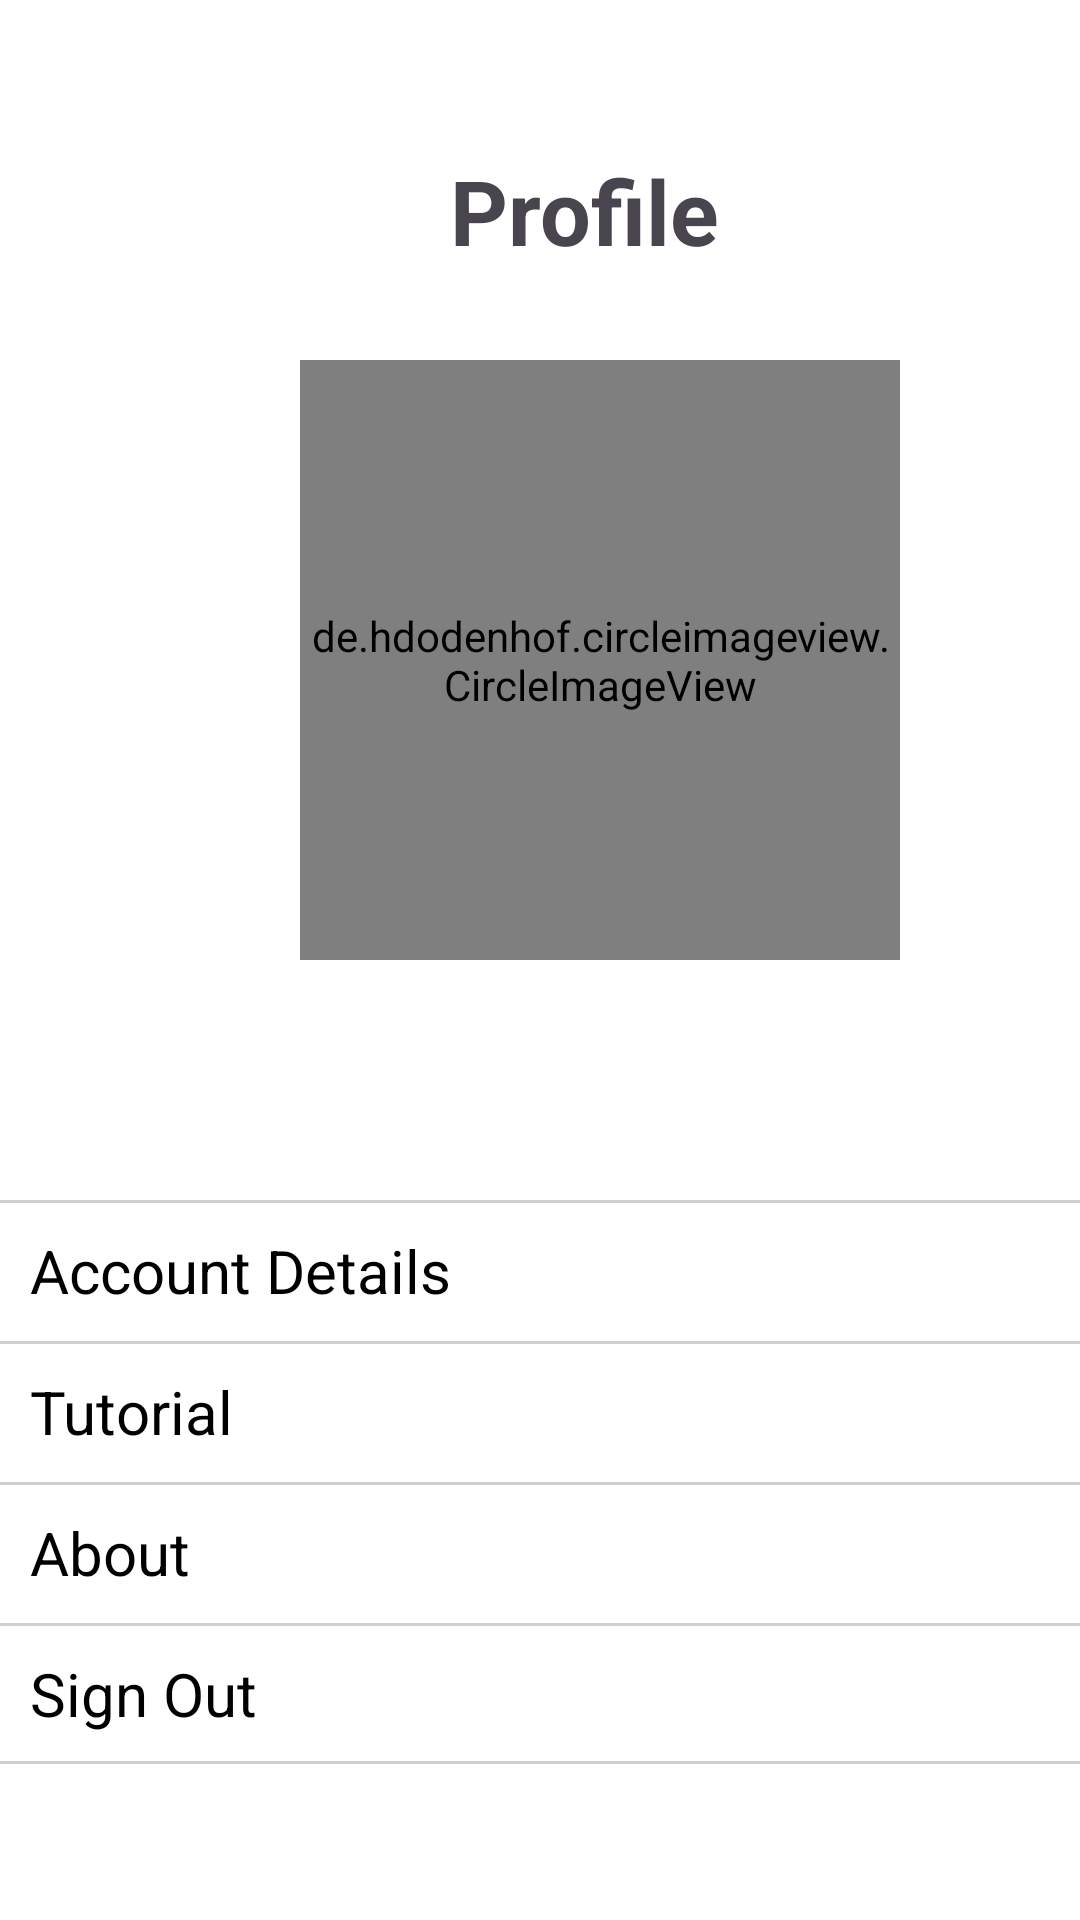

Layout XML and referenced resources for this Android screen:
<!-- AndroidManifest.xml: application theme Theme.SkinDiseaseDetector -->
<!-- res/layout/fragment_profile.xml -->
<?xml version="1.0" encoding="utf-8"?>
<FrameLayout xmlns:android="http://schemas.android.com/apk/res/android"
    xmlns:app="http://schemas.android.com/apk/res-auto"
    xmlns:tools="http://schemas.android.com/tools"
    android:layout_width="match_parent"
    android:layout_height="match_parent"
    tools:context=".ProfileFragment"
    android:background="@color/white">

    

    <TextView
        android:id="@+id/textView8"
        android:layout_width="wrap_content"
        android:layout_height="wrap_content"
        android:text="Profile"
        android:textStyle="bold"
        android:layout_marginTop="50dp"
        android:layout_marginLeft="150dp"
        android:textSize="30dp"/>

    <de.hdodenhof.circleimageview.CircleImageView
        android:id="@+id/profilePicture"
        android:layout_width="200dp"
        android:layout_height="200dp"
        android:layout_marginLeft="100dp"
        android:layout_marginTop="120dp"
        android:src="@drawable/profile_picture" />

    <TextView
        android:id="@+id/textViewName"
        android:layout_width="wrap_content"
        android:layout_height="wrap_content"
        android:layout_marginLeft="20dp"
        android:layout_marginTop="340dp"
        android:text=""
        android:textSize="25dp"
        android:textColor="@color/black"/>
<LinearLayout
    android:layout_width="match_parent"
    android:layout_height="wrap_content"
    android:orientation="vertical"
    android:layout_marginTop="400dp">
    <LinearLayout
        android:layout_width="match_parent"
        android:layout_height="wrap_content"
        android:orientation="horizontal"
        android:clickable="true"
        android:background="@drawable/lnr_border_top"
        android:id="@+id/accountDetails">


        <TextView
            android:layout_width="wrap_content"
            android:layout_height="wrap_content"
            android:text="Account Details"
            android:textSize="20dp"
            android:layout_margin="10dp"
            android:textColor="@color/black"
            />
        <ImageView
            android:layout_width="30dp"
            android:layout_height="30dp"
            android:src="@drawable/baseline_arrow_forward_ios"
            android:layout_marginTop="9dp"
            android:layout_marginLeft="200dp"/>
    </LinearLayout>

    <LinearLayout
        android:layout_width="match_parent"
        android:layout_height="wrap_content"
        android:orientation="horizontal"
        android:id="@+id/tutorial"
        android:clickable="true"
        android:background="@drawable/lnr_border_top">
        <TextView
            android:layout_width="wrap_content"
            android:layout_height="wrap_content"
            android:text="Tutorial"
            android:textSize="20dp"
            android:layout_margin="10dp"
            android:textColor="@color/black"
            />
        <ImageView
            android:layout_width="30dp"
            android:layout_height="30dp"
            android:src="@drawable/baseline_arrow_forward_ios"
            android:layout_marginTop="9dp"
            android:layout_marginLeft="273dp"/>
    </LinearLayout>
    <LinearLayout
        android:layout_width="match_parent"
        android:layout_height="wrap_content"
        android:orientation="horizontal"
        android:id="@+id/about"
        android:clickable="true"
        android:background="@drawable/lnr_border_top">
        <TextView
            android:layout_width="wrap_content"
            android:layout_height="wrap_content"
            android:text="About"
            android:textSize="20dp"
            android:layout_margin="10dp"
            android:textColor="@color/black"
            />
        <ImageView
            android:layout_width="30dp"
            android:layout_height="30dp"
            android:src="@drawable/baseline_arrow_forward_ios"
            android:layout_marginTop="9dp"
            android:layout_marginLeft="288dp"/>
    </LinearLayout>
    <LinearLayout
        android:layout_width="match_parent"
        android:layout_height="wrap_content"
        android:orientation="horizontal"
        android:clickable="true"
        android:id="@+id/signOutBtn"
        android:background="@drawable/lnr_border_bottom">
        <TextView
            android:layout_width="wrap_content"
            android:layout_height="wrap_content"
            android:text="Sign Out"
            android:textSize="20dp"
            android:layout_margin="10dp"
            android:textColor="@color/black"
            />
        <ImageView
            android:layout_width="30dp"
            android:layout_height="30dp"
            android:src="@drawable/baseline_arrow_forward_ios"
            android:layout_marginTop="9dp"
            android:layout_marginLeft="267dp"/>
    </LinearLayout>
</LinearLayout>
</FrameLayout>
<!-- resources referenced by this layout -->
<resources>
  <color name="black">#FF000000</color>
  <color name="white">#FFFFFFFF</color>
  <!-- drawable lnr_border_bottom (drawable) -->
  <?xml version="1.0" encoding="utf-8"?>
  <layer-list xmlns:android="http://schemas.android.com/apk/res/android">
      <item>
          <shape android:shape="rectangle">
              <solid android:color="#2F000000" />
  
          </shape>
      </item>
      <item android:bottom="1dp" android:top="1dp">
          <shape android:shape="rectangle">
              <solid android:color="@color/white"/>
  
          </shape>
      </item>
  </layer-list>
  <!-- drawable lnr_border_top (drawable) -->
  <?xml version="1.0" encoding="utf-8"?>
  <layer-list xmlns:android="http://schemas.android.com/apk/res/android">
      <item>
          <shape android:shape="rectangle">
              <solid android:color="#2F000000" />
  
          </shape>
      </item>
      <item android:top="1dp">
          <shape android:shape="rectangle">
              <solid android:color="@color/white"/>
  
          </shape>
      </item>
  </layer-list>
  <style name="Theme.SkinDiseaseDetector" parent="Base.Theme.SkinDiseaseDetector" />
  <style name="Base.Theme.SkinDiseaseDetector" parent="Theme.Material3.Light.NoActionBar">
          <item name="colorPrimary">@color/blue</item>
          <item name="colorPrimaryVariant">@color/blue</item>
          <item name="android:statusBarColor">@color/blue</item>
      </style>
  <color name="blue">#1A9DF1</color>
</resources>
